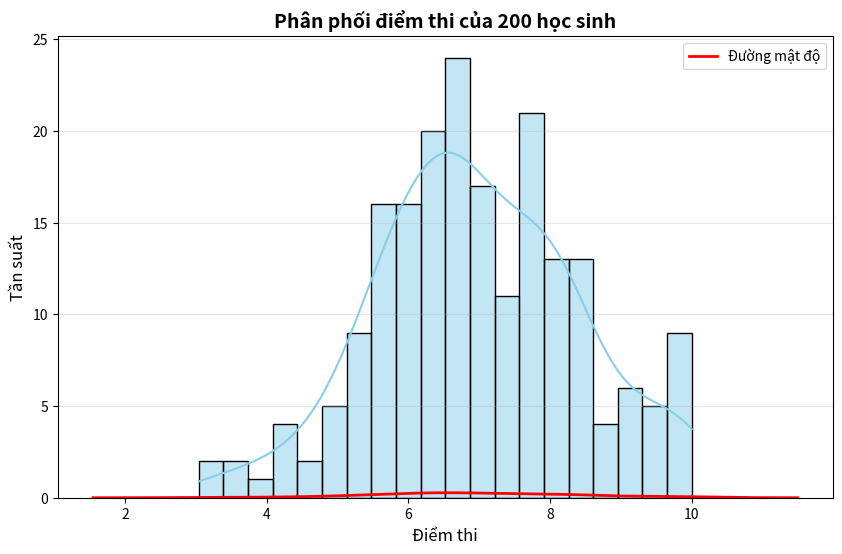

Write Python code to recreate this figure.
import seaborn as sns
import numpy as np
import matplotlib.pyplot as plt
data = np.random.normal(7, 1.5, 200)
data = np.clip(data, 0, 10)
plt.figure(figsize=(10, 6))
sns.histplot(data, bins=20, kde=True, color='skyblue', edgecolor='black')
sns.kdeplot(data, color='red', linewidth=2, label='Đường mật độ')
plt.title("Phân phối điểm thi của 200 học sinh", fontsize=14, fontweight='bold'
          )
plt.xlabel("Điểm thi", fontsize=12)
plt.ylabel("Tần suất", fontsize=12)
plt.legend()
plt.grid(True, alpha=0.3, axis='y')
plt.show()
mean_score = np.mean(data)
std_score = np.std(data)
median_score = np.median(data)

print(f"\n{'='*50}")
print("NHẬN XÉT VỀ PHÂN PHỐI ĐIỂM THI:")
print(f"{'='*50}")
print(f"Điểm trung bình: {mean_score:.2f}")
print(f"Độ lệch chuẩn: {std_score:.2f}")
print(f"Điểm trung vị: {median_score:.2f}")
print(f"Điểm thấp nhất: {np.min(data):.2f}")
print(f"Điểm cao nhất: {np.max(data):.2f}")
